Photos from the image-classification dataset "patches" in the GitHub repository UdayiniReddy03/financial-document-tampering. Its 2 classes are: genuine, tampered.

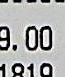
Label: tampered

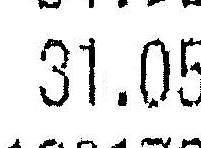
Label: tampered

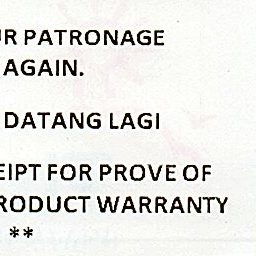
Label: genuine

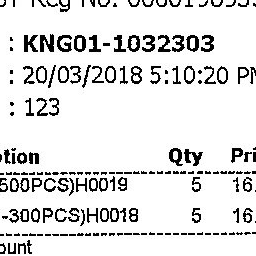
Label: genuine

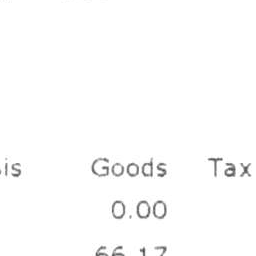
Label: genuine

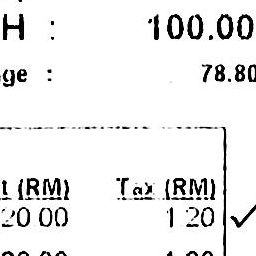
Label: genuine
